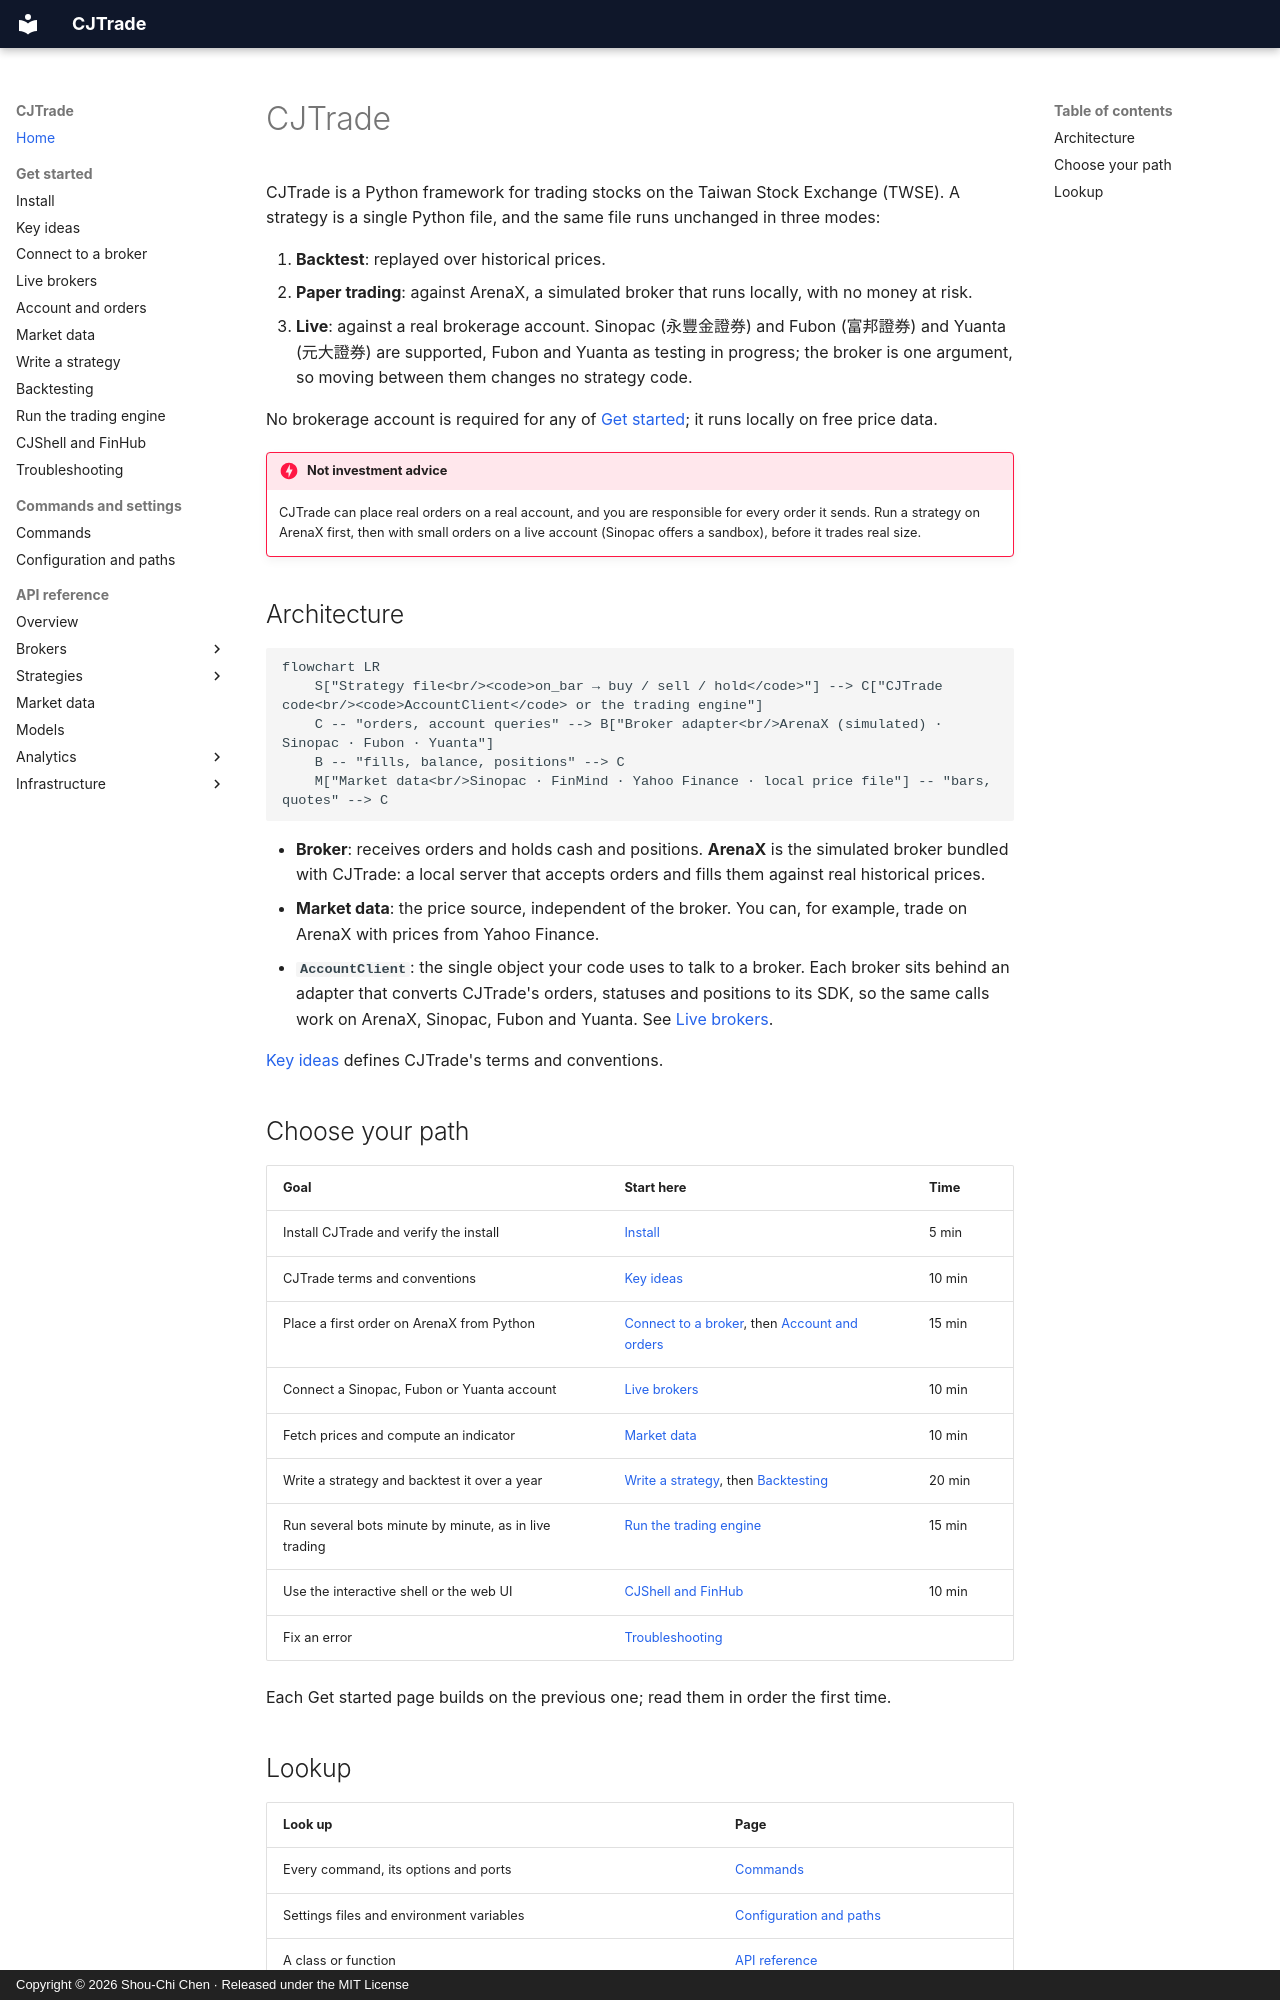

repository: jackiesogi/CJTrade · page: index.html · generator: mkdocs · copyright: Copyright © 2026 Shou-Chi Chen · Released under the MIT License

# CJTrade

CJTrade is a Python framework for trading stocks on the Taiwan Stock Exchange
(TWSE). A strategy is a single Python file, and the same file runs unchanged
in three modes:

1. **Backtest**: replayed over historical prices.
2. **Paper trading**: against ArenaX, a simulated broker that runs locally,
   with no money at risk.
3. **Live**: against a real brokerage account. Sinopac (永豐金證券) and
   Fubon (富邦證券) and Yuanta (元大證券) are supported, Fubon and Yuanta as
   testing in progress; the broker is one argument, so moving between them
   changes no strategy code.

No brokerage account is required for any of
[Get started](get-started/install.md); it runs locally on free price data.

!!! danger "Not investment advice"
    CJTrade can place real orders on a real account, and you are responsible
    for every order it sends. Run a strategy on ArenaX first, then with
    small orders on a live account (Sinopac offers a sandbox), before it
    trades real size.

## Architecture

```mermaid
flowchart LR
    S["Strategy file<br/><code>on_bar → buy / sell / hold</code>"] --> C["CJTrade code<br/><code>AccountClient</code> or the trading engine"]
    C -- "orders, account queries" --> B["Broker adapter<br/>ArenaX (simulated) · Sinopac · Fubon · Yuanta"]
    B -- "fills, balance, positions" --> C
    M["Market data<br/>Sinopac · FinMind · Yahoo Finance · local price file"] -- "bars, quotes" --> C
```

- **Broker**: receives orders and holds cash and positions. **ArenaX** is the
  simulated broker bundled with CJTrade: a local server that accepts orders
  and fills them against real historical prices.
- **Market data**: the price source, independent of the broker. You can, for
  example, trade on ArenaX with prices from Yahoo Finance.
- **`AccountClient`**: the single object your code uses to talk to a broker.
  Each broker sits behind an adapter that converts CJTrade's orders,
  statuses and positions to its SDK, so the same calls work on ArenaX,
  Sinopac, Fubon and Yuanta. See [Live brokers](get-started/live-brokers.md).

[Key ideas](get-started/concepts.md) defines CJTrade's terms and conventions.

## Choose your path

| Goal | Start here | Time |
|---|---|---|
| Install CJTrade and verify the install | [Install](get-started/install.md) | 5 min |
| CJTrade terms and conventions | [Key ideas](get-started/concepts.md) | 10 min |
| Place a first order on ArenaX from Python | [Connect to a broker](get-started/connect.md), then [Account and orders](get-started/account-and-orders.md) | 15 min |
| Connect a Sinopac, Fubon or Yuanta account | [Live brokers](get-started/live-brokers.md) | 10 min |
| Fetch prices and compute an indicator | [Market data](get-started/market-data.md) | 10 min |
| Write a strategy and backtest it over a year | [Write a strategy](get-started/strategy.md), then [Backtesting](get-started/backtesting.md) | 20 min |
| Run several bots minute by minute, as in live trading | [Run the trading engine](get-started/trading-engine.md) | 15 min |
| Use the interactive shell or the web UI | [CJShell and FinHub](get-started/shell-and-finhub.md) | 10 min |
| Fix an error | [Troubleshooting](get-started/troubleshooting.md) | |

Each Get started page builds on the previous one; read them in order the
first time.
